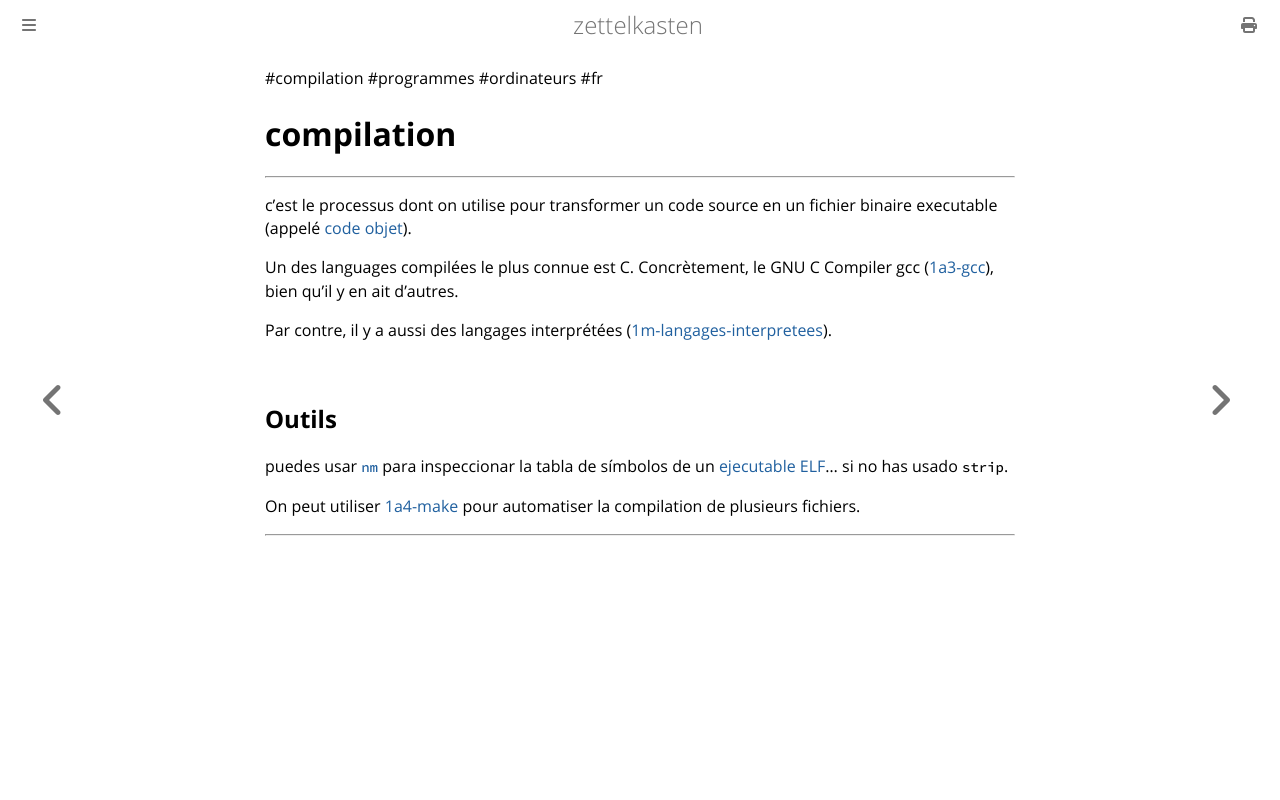

repository: aliasgwynplaine/z · page: 1a-compilation.html · generator: mdbook

#compilation #programmes #ordinateurs #fr
# compilation
---
c'est le processus dont on utilise pour transformer un code source en un fichier binaire executable (appelé [code objet](1a2-code-objet.md)).

Un des languages compilées le plus connue est C. Concrètement, le GNU C Compiler gcc ([1a3-gcc](1a3-gcc.md)), bien qu'il y en ait d'autres.

Par contre, il y a aussi des langages interprétées ([1m-langages-interpretees](1m-langages-interpretees.md)).
## Outils
puedes usar [`nm`](1a1-nm.md) para inspeccionar la tabla de símbolos de un [ejecutable ELF](1c2-format-ELF.md)... si no has usado `strip`. 

On peut utiliser [1a4-make](1a4-make.md) pour automatiser la compilation de plusieurs fichiers.

---
